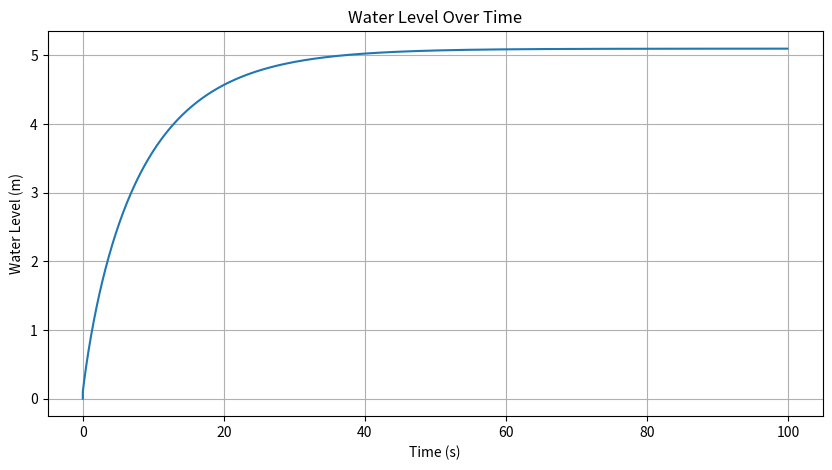

The script that saved this image:
Q_in = 1    #inflow rate
print('The chosen inflow rate is', Q_in)

A_t = 1      # tank cross-sectional area (m^2)
A_out = 0.1  # outlet area (m^2)
g = 9.81     # gravity
h0 = 0       # initial water level

# Simulation time parameters
T = 100       # total simulation time 
N = 1000  # number of time steps
dt = T / N

# outflow rate Q_out
def Q_out(h):
    return A_out * (2 * g * h) ** 0.5

print('Outflow flux with h=0.5 is', Q_out(0.5))

# lists to store the solution 
times = (N+1)*[0]
h = (N+1)*[0]
h[0] = h0

# loop
for i in range(N):
    dh = dt * (Q_in - Q_out(h[i]))
    h[i+1] = h[i] + dh 
    times[i+1] = i*dt

# Plot water level over time
import matplotlib.pyplot as plt

plt.figure(figsize=(10, 5))
plt.plot(times, h)
plt.xlabel("Time (s)")
plt.ylabel("Water Level (m)")
plt.title("Water Level Over Time")
plt.grid()
plt.show()

#loop 
for i in range(3):
    print('i =',i)
